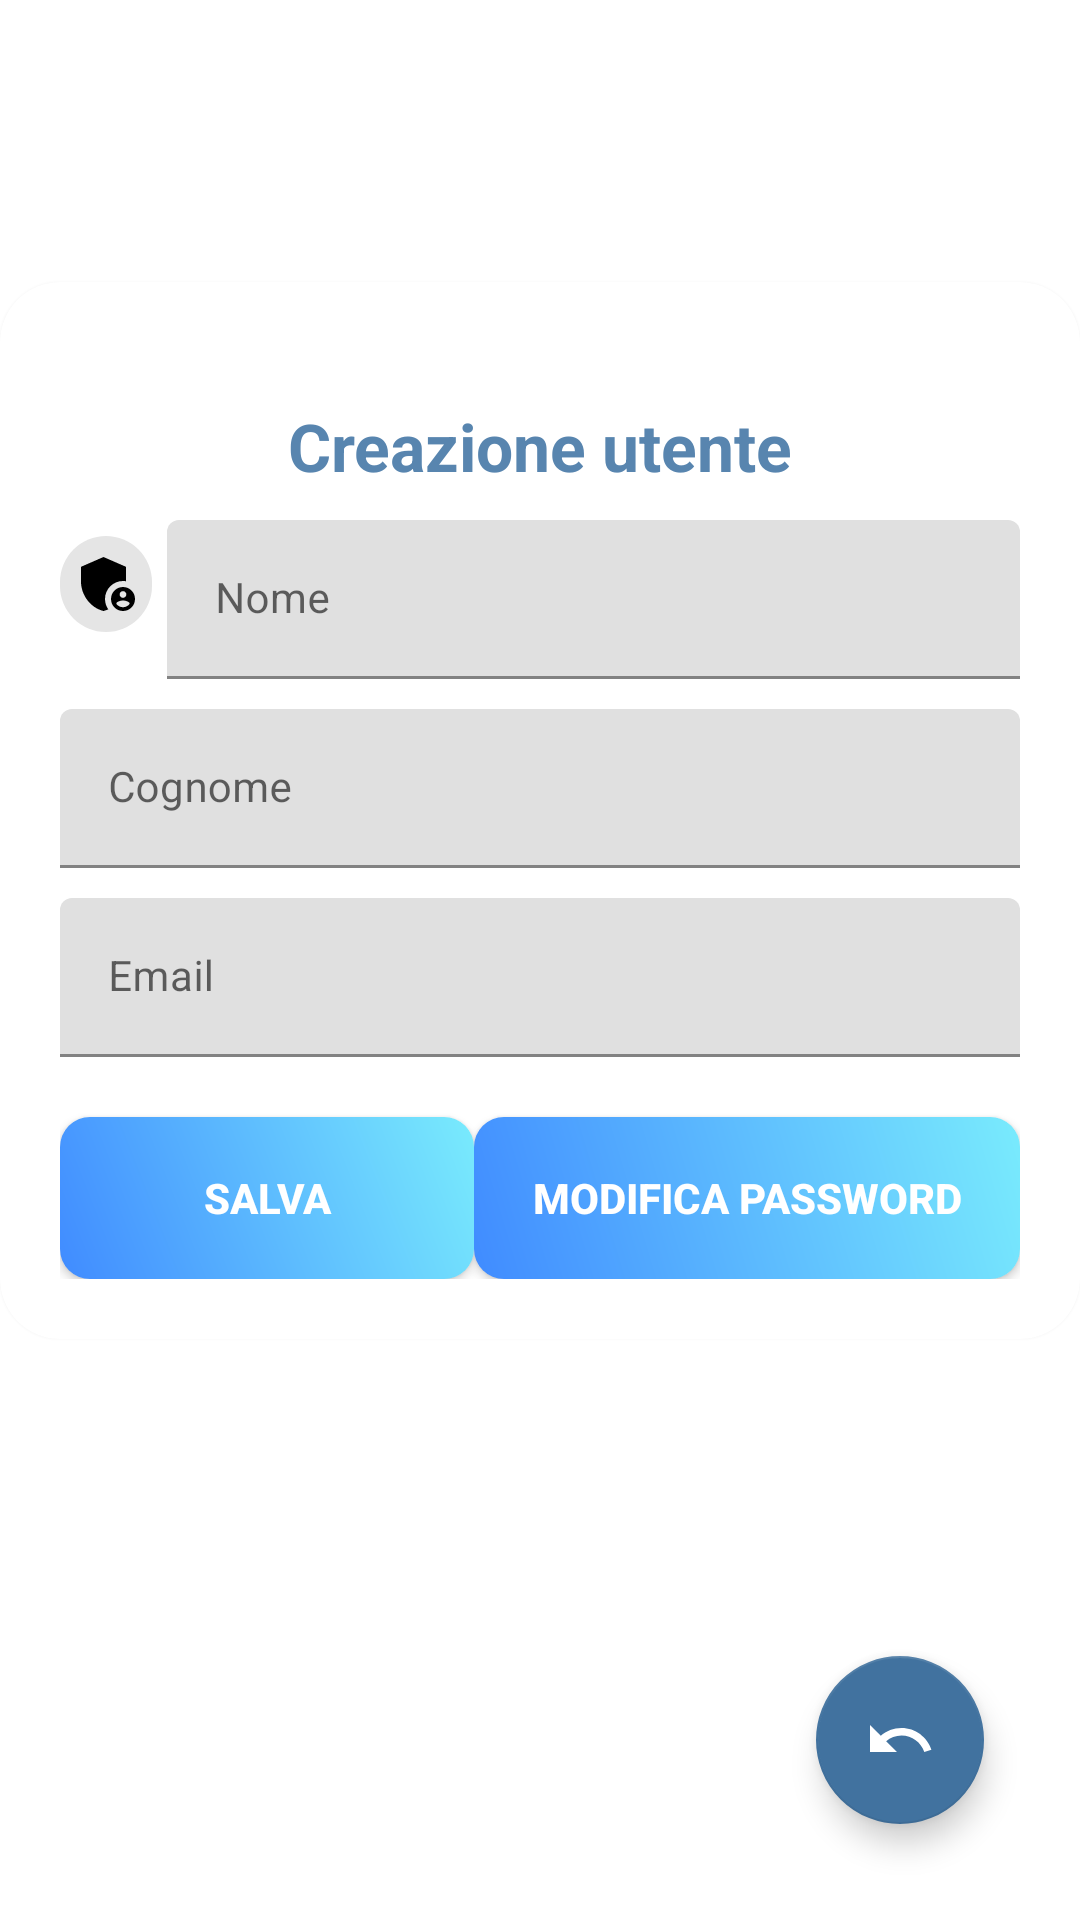

Produce the Android XML layout that renders to this screen, including the resource entries it uses.
<!-- AndroidManifest.xml: application theme Theme.CourseManagement -->
<!-- res/layout/fragment_profile.xml -->
<?xml version="1.0" encoding="utf-8"?>
<androidx.constraintlayout.widget.ConstraintLayout xmlns:android="http://schemas.android.com/apk/res/android"
	xmlns:app="http://schemas.android.com/apk/res-auto"
	android:id="@+id/layout"
	android:layout_width="match_parent"
	android:layout_height="match_parent"
	android:layout_alignParentTop="true"
	android:background="?android:attr/colorBackground"
	android:orientation="vertical">
	
	
	<androidx.cardview.widget.CardView
		android:id="@+id/cardView"
		style="@style/loginCard"
		android:layout_gravity="center"
		android:layout_marginBottom="100dp"
		android:background="@color/whiteCardColor"
		android:elevation="5dp"
		app:cardCornerRadius="@dimen/loginCardRadius"
		app:layout_constraintBottom_toBottomOf="parent"
		app:layout_constraintEnd_toEndOf="parent"
		app:layout_constraintHorizontal_bias="0.51"
		app:layout_constraintStart_toStartOf="parent"
		app:layout_constraintTop_toTopOf="parent">
		
		<LinearLayout
			style="@style/linearParent"
			android:layout_gravity="center"
			android:padding="@dimen/loginViewsMargin">
			
			<TextView
				android:id="@+id/title"
				style="@style/headerTextPrimary"
				android:layout_marginTop="@dimen/loginViewsMargin"
				android:text="@string/user_new" />
			
			<com.google.android.material.textfield.TextInputLayout
				android:id="@+id/idTextInput"
				style="@style/parent"
				android:layout_marginTop="@dimen/signup_text_margin_top"
				android:visibility="gone">
				
				<com.google.android.material.textfield.TextInputEditText
					style="@style/Theme.CourseManagement.TextInputLayout"
					android:inputType="text"
					android:maxLines="1" />
			</com.google.android.material.textfield.TextInputLayout>
			
			<LinearLayout
				android:layout_width="match_parent"
				android:layout_height="match_parent"
				android:orientation="horizontal">
				
				<com.google.android.material.chip.Chip
					android:id="@+id/chip"
					android:layout_width="match_parent"
					android:layout_height="wrap_content"
					android:layout_gravity="center"
					android:layout_marginEnd="5dp"
					android:layout_marginRight="5dp"
					android:layout_weight="8"
					android:textColor="@color/black"
					app:chipIcon="@drawable/ic_admin"
					app:chipIconTint="#000000" />
				
				<com.google.android.material.textfield.TextInputLayout
					android:id="@+id/nameTextInput"
					style="@style/parent"
					android:layout_marginTop="@dimen/signup_text_margin_top"
					android:layout_weight="1">
					
					<com.google.android.material.textfield.TextInputEditText
						style="@style/Theme.CourseManagement.TextInputLayout"
						android:hint="@string/name_hint"
						android:inputType="text"
						android:maxLines="1" />
				</com.google.android.material.textfield.TextInputLayout>
			</LinearLayout>
			
			<com.google.android.material.textfield.TextInputLayout
				android:id="@+id/surnameTextInput"
				style="@style/parent"
				android:layout_marginTop="@dimen/signup_text_margin_top">
				
				<com.google.android.material.textfield.TextInputEditText
					style="@style/Theme.CourseManagement.TextInputLayout"
					android:hint="@string/surname_hint"
					android:inputType="text"
					android:maxLines="1" />
			</com.google.android.material.textfield.TextInputLayout>
			
			<com.google.android.material.textfield.TextInputLayout
				android:id="@+id/mailTextInput"
				style="@style/parent"
				android:layout_marginTop="@dimen/signup_text_margin_top">
				
				<com.google.android.material.textfield.TextInputEditText
					style="@style/Theme.CourseManagement.TextInputLayout"
					android:hint="@string/email_hint"
					android:inputType="textEmailAddress"
					android:maxLines="1" />
			</com.google.android.material.textfield.TextInputLayout>
			
			<LinearLayout
				android:layout_width="match_parent"
				android:layout_height="match_parent"
				android:orientation="horizontal">
				
				<Button
					android:id="@+id/editButton"
					style="@style/genericButton"
					android:layout_marginTop="@dimen/loginViewsMargin"
					android:layout_weight="1"
					android:text="@string/edit_btn"
					android:visibility="gone" />
				
				<Button
					android:id="@+id/saveButton"
					style="@style/genericButton"
					android:layout_marginTop="@dimen/loginViewsMargin"
					android:layout_weight="1"
					android:text="@string/save_btn" />
				
				<Button
					android:id="@+id/changePasswordButton"
					style="@style/genericButton"
					android:layout_marginTop="@dimen/loginViewsMargin"
					android:layout_weight="0"
					android:text="@string/change_pw_btn" />
			
			</LinearLayout>
		
		</LinearLayout>
	</androidx.cardview.widget.CardView>
	
	<com.google.android.material.floatingactionbutton.FloatingActionButton
		android:id="@+id/backButton"
		android:layout_width="wrap_content"
		android:layout_height="wrap_content"
		android:layout_marginEnd="32dp"
		android:layout_marginRight="32dp"
		android:layout_marginBottom="32dp"
		android:clickable="true"
		app:backgroundTint="@color/colorPrimaryDark"
		app:layout_constraintBottom_toBottomOf="parent"
		app:layout_constraintEnd_toEndOf="parent"
		android:src="@drawable/ic_back"
		app:tint="@color/white"/>

</androidx.constraintlayout.widget.ConstraintLayout>
<!-- resources referenced by this layout -->
<resources>
  <color name="black">#000</color>
  <color name="colorPrimaryDark">#41729f</color>
  <color name="white">#fff</color>
  <color name="whiteCardColor">#fff</color>
  <dimen name="loginCardRadius">20dp</dimen>
  <dimen name="loginViewsMargin">20dp</dimen>
  <dimen name="signup_text_margin_top">10dp</dimen>
  <!-- drawable ic_back (drawable) -->
  <vector xmlns:android="http://schemas.android.com/apk/res/android"
  	android:width="24dp"
  	android:height="24dp"
  	android:viewportWidth="24"
  	android:viewportHeight="24"
  	android:autoMirrored="true">
  	<path
  		android:fillColor="@android:color/white"
  		android:pathData="M12.5,8c-2.65,0 -5.05,0.99 -6.9,2.6L2,7v9h9l-3.62,-3.62c1.39,-1.16 3.16,-1.88 5.12,-1.88 3.54,0 6.55,2.31 7.6,5.5l2.37,-0.78C21.08,11.03 17.15,8 12.5,8z"/>
  </vector>
  <string name="change_pw_btn">Modifica password</string>
  <string name="edit_btn">Modifica</string>
  <string name="email_hint">Email</string>
  <string name="name_hint">Nome</string>
  <string name="save_btn">Salva</string>
  <string name="surname_hint">Cognome</string>
  <string name="user_new">Creazione utente</string>
  <style name="Theme.CourseManagement.TextInputLayout" parent="modifiedEditText">
  		<item name="android:textSize">14dp</item>
  	</style>
  <style name="genericButton" parent="viewParent">
  		<item name="android:background">@drawable/generic_button_bk</item>
  		<item name="android:textColor">@color/whiteTextColor</item>
  		<item name="android:textStyle">bold</item>
  	</style>
  <style name="headerTextPrimary" parent="headerText">
  		<item name="android:textColor">@color/primaryTextColor</item>
  	</style>
  <style name="linearParent" parent="parent">
  		<item name="android:orientation">vertical</item>
  	</style>
  <style name="loginCard" parent="parent" />
  <style name="parent">
  		<item name="android:layout_width">match_parent</item>
  		<item name="android:layout_height">wrap_content</item>
  	</style>
  <style name="Theme.CourseManagement" parent="Theme.MaterialComponents.DayNight.NoActionBar">
  		
  		<item name="colorPrimary">@color/colorPrimary</item>
  		<item name="colorPrimaryVariant">@color/colorPrimaryDark</item>
  		<item name="colorOnPrimary">@color/white</item>
  		
  		<item name="colorSecondary">@color/colorAccent</item>
  		<item name="colorSecondaryVariant">@color/colorAccent</item>
  		<item name="colorOnSecondary">@color/black</item>
  		
  		<item name="android:statusBarColor" tools:targetApi="l">?attr/colorPrimaryVariant</item>
  		
  	</style>
  <style name="modifiedEditText" parent="parent">
  		<item name="android:textSize">@dimen/TextSize_12</item>
  	</style>
  <style name="viewParent">
  		<item name="android:layout_width">wrap_content</item>
  		<item name="android:layout_height">wrap_content</item>
  	</style>
  <!-- drawable generic_button_bk (drawable) -->
  <?xml version="1.0" encoding="utf-8"?>
  <shape xmlns:android="http://schemas.android.com/apk/res/android" android:shape="rectangle" >
  	<corners
  		android:radius="10dp"
  		/>
  	<gradient
  		android:angle="45"
  		android:centerX="35%"
  		android:startColor="#408bff"
  		android:endColor="#79EBFD"
  		android:type="linear"
  		/>
  	<size
  		android:width="182dp"
  		android:height="54dp"
  		/>
  </shape>
  <color name="whiteTextColor">#fff</color>
  <style name="headerText" parent="parent">
  		<item name="android:textSize">@dimen/TextSize_22</item>
  		<item name="android:textAlignment" tools:targetApi="jelly_bean_mr1">center</item>
  		<item name="android:textColor">@color/whiteTextColor</item>
  		<item name="android:textStyle">bold</item>
  	</style>
  <color name="primaryTextColor">#5885af</color>
  <color name="colorPrimary">#5885af</color>
  <color name="colorAccent">#a82810</color>
  <dimen name="TextSize_12">12sp</dimen>
  <dimen name="TextSize_22">22sp</dimen>
</resources>
